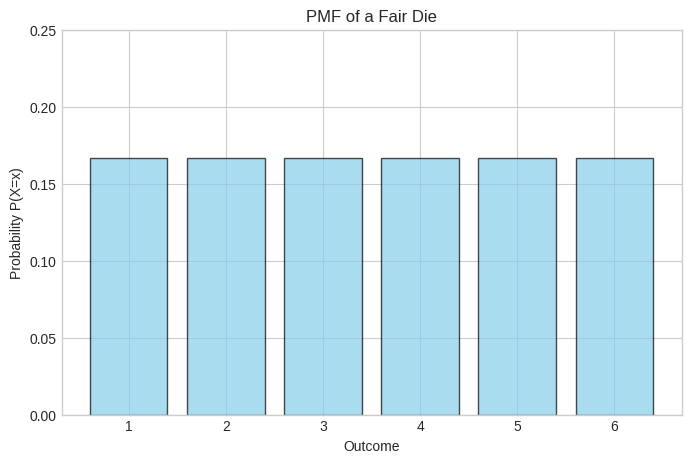
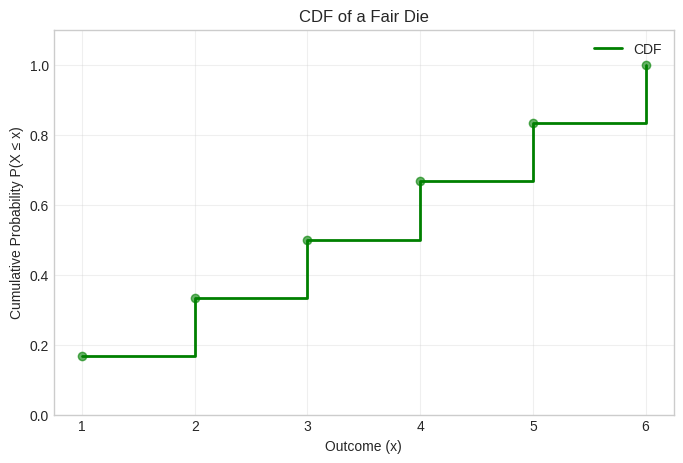
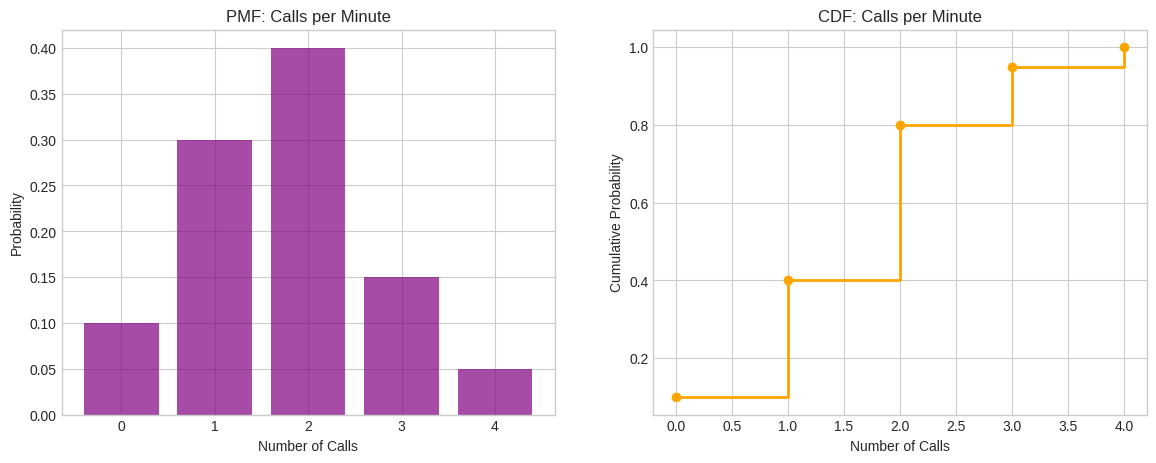

The script that saved these images, in order:
import numpy as np
import pandas as pd
import matplotlib.pyplot as plt
import seaborn as sns
from scipy import stats

# Configure plotting
plt.style.use('seaborn-v0_8-whitegrid')
plt.rcParams['figure.figsize'] = (10, 6)
print("Libraries imported and configured!")

# Define a fair die random variable
die_outcomes = np.array([1, 2, 3, 4, 5, 6])
die_probs = np.array([1/6] * 6)

# Create a discrete random variable using scipy.stats
die_rv = stats.rv_discrete(name='fair_die', values=(die_outcomes, die_probs))

# Calculate properties
print(f"Mean (Expectation): {die_rv.mean()}")
print(f"Variance: {die_rv.var()}")
print(f"Probability of rolling a 6: {die_rv.pmf(6):.4f}")

# Visualize PMF
plt.figure(figsize=(8, 5))
plt.bar(die_outcomes, die_rv.pmf(die_outcomes), alpha=0.7, color='skyblue', edgecolor='black')
plt.title("PMF of a Fair Die")
plt.xlabel("Outcome")
plt.ylabel("Probability P(X=x)")
plt.ylim(0, 0.25)
plt.show()

# Calculate CDF for the die
cdf_values = die_rv.cdf(die_outcomes)

print("Outcome | PMF   | CDF")
print("-" * 25)
for x, p, c in zip(die_outcomes, die_probs, cdf_values):
    print(f"{x:7d} | {p:.4f} | {c:.4f}")

# Visualize CDF
plt.figure(figsize=(8, 5))
plt.step(die_outcomes, cdf_values, where='post', color='green', linewidth=2, label='CDF')
plt.plot(die_outcomes, cdf_values, 'go', alpha=0.6)
plt.title("CDF of a Fair Die")
plt.xlabel("Outcome (x)")
plt.ylabel("Cumulative Probability P(X ≤ x)")
plt.ylim(0, 1.1)
plt.grid(True, alpha=0.3)
plt.legend()
plt.show()

# Define custom distribution
calls_x = np.array([0, 1, 2, 3, 4])
calls_p = np.array([0.1, 0.3, 0.4, 0.15, 0.05])

# Create RV
calls_rv = stats.rv_discrete(name='calls', values=(calls_x, calls_p))

# Questions
print(f"1. Probability of exactly 2 calls: {calls_rv.pmf(2):.2f}")
print(f"2. Probability of at most 2 calls: {calls_rv.cdf(2):.2f}")
print(f"3. Probability of more than 2 calls: {1 - calls_rv.cdf(2):.2f}")
print(f"4. Expected calls per minute: {calls_rv.mean():.2f}")

# Visualize
fig, (ax1, ax2) = plt.subplots(1, 2, figsize=(14, 5))

# PMF
ax1.bar(calls_x, calls_p, color='purple', alpha=0.7)
ax1.set_title("PMF: Calls per Minute")
ax1.set_xlabel("Number of Calls")
ax1.set_ylabel("Probability")

# CDF
ax2.step(calls_x, calls_rv.cdf(calls_x), where='post', color='orange', linewidth=2)
ax2.plot(calls_x, calls_rv.cdf(calls_x), 'o', color='orange')
ax2.set_title("CDF: Calls per Minute")
ax2.set_xlabel("Number of Calls")
ax2.set_ylabel("Cumulative Probability")

plt.show()

# Solution 1: Biased Coin
coin_x = [0, 1]
coin_p = [0.3, 0.7]
coin_rv = stats.rv_discrete(values=(coin_x, coin_p))
print(f"Coin Mean: {coin_rv.mean():.2f}")
print(f"Coin Variance: {coin_rv.var():.2f}")

# Solution 2: Find k
x_vals = np.array([1, 2, 3, 4])
sum_x = np.sum(x_vals)  # 1+2+3+4 = 10
k = 1 / sum_x
print(f"Value of k: {k}")

# Verify
probs = k * x_vals
print(f"Probabilities: {probs}")
print(f"Sum of probs: {np.sum(probs):.2f}")